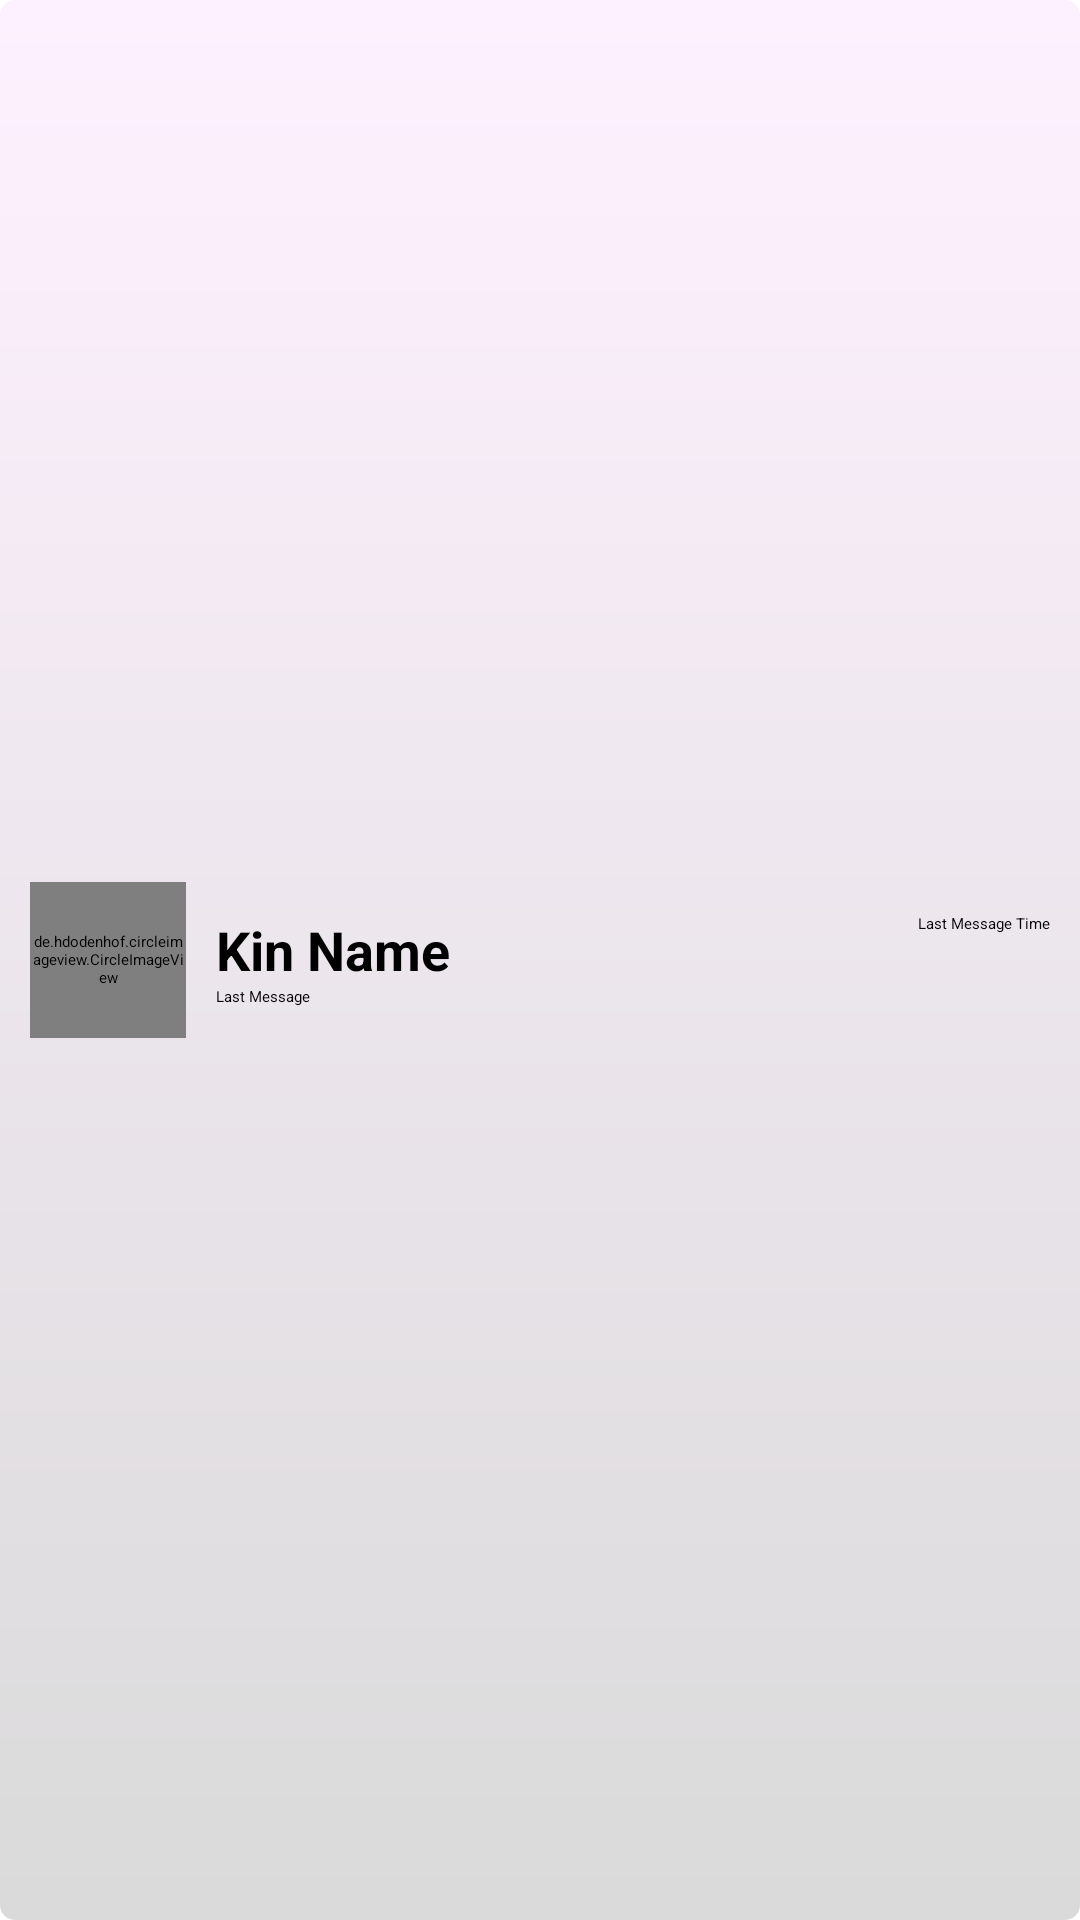

Produce the Android XML layout that renders to this screen, including the resource entries it uses.
<!-- AndroidManifest.xml: application theme Theme.Login -->
<!-- res/layout/chat_list_recycler_row.xml -->
<?xml version="1.0" encoding="utf-8"?>
<LinearLayout xmlns:android="http://schemas.android.com/apk/res/android"
    android:layout_width="match_parent"
    android:layout_height="wrap_content"
    android:background="@drawable/chat_list"
    android:layout_margin="7dp"
    android:elevation="3dp">

    <de.hdodenhof.circleimageview.CircleImageView
        android:src="@drawable/human"
        android:layout_width="52dp"
        android:layout_height="52dp"
        android:layout_gravity="center"
        android:layout_margin="10dp"
        android:id="@+id/profile_pic_image_view"
        />

    <LinearLayout
        android:layout_width="match_parent"
        android:layout_height="wrap_content"
        android:orientation="vertical"
        android:layout_gravity="center">


        <RelativeLayout
            android:layout_width="match_parent"
            android:layout_height="wrap_content">

            <TextView
                android:id="@+id/kin_name_text"
                android:layout_width="wrap_content"
                android:layout_height="wrap_content"
                android:text="Kin Name"
                android:textSize="18sp"
                android:textStyle="bold"
                android:textColor="@color/black"/>
            <TextView
                android:id="@+id/last_msg_time_text"
                android:layout_width="wrap_content"
                android:layout_height="wrap_content"
                android:text="Last Message Time"
                android:layout_marginEnd="10dp"
                android:layout_alignParentEnd="true"
                android:textColor="@color/black"/>

        </RelativeLayout>

        <TextView
            android:id="@+id/last_msg_text"
            android:layout_width="wrap_content"
            android:layout_height="wrap_content"
            android:text="Last Message"
            android:textColor="@color/black"/>
    </LinearLayout>


</LinearLayout>
<!-- resources referenced by this layout -->
<resources>
  <color name="black">#FF000000</color>
  <!-- drawable chat_list (drawable) -->
  <?xml version="1.0" encoding="utf-8"?>
  <shape xmlns:android="http://schemas.android.com/apk/res/android"
      android:shape="rectangle">
      <gradient
          android:startColor="#DADADA"
          android:endColor="#FEF1FF"
          android:angle="90"/>
  
      <corners
          android:radius="5dp"/>
  
  </shape>
  <!-- drawable human: png bitmap (drawable, 5154 bytes) -->
  <style name="Theme.Login" parent="Base.Theme.Login" />
  <style name="Base.Theme.Login" parent="Theme.MaterialComponents.DayNight.NoActionBar">
          
          <item name="colorPrimary">@color/purple_200</item>
          <item name="colorPrimaryVariant">@color/purple_700</item>
          <item name="colorOnPrimary">@color/black</item>
          
          <item name="colorSecondary">@color/teal_200</item>
          <item name="colorSecondaryVariant">@color/teal_200</item>
          <item name="colorOnSecondary">@color/black</item>
          
          <item name="android:statusBarColor" tools:targetApi="l">@color/primary</item>
          
      </style>
  <color name="purple_200">#FFBB86FC</color>
  <color name="purple_700">#FF3700B3</color>
  <color name="teal_200">#FF03DAC5</color>
  <color name="primary">#643B9F</color>
</resources>
